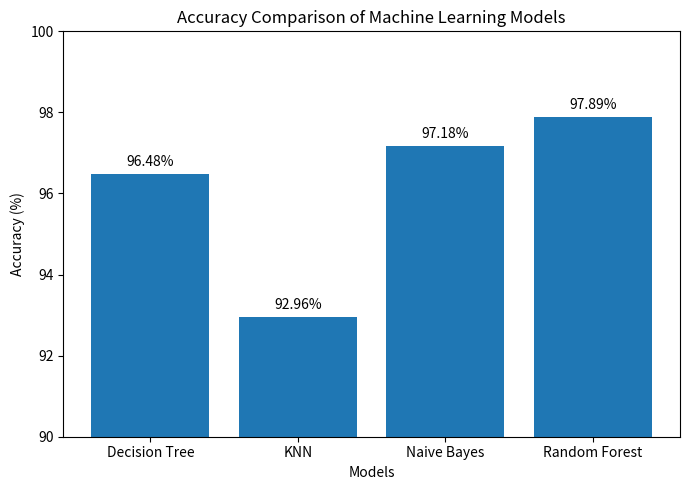

Reproduce this figure in Python.
import matplotlib.pyplot as plt

# Models
models = [
    "Decision Tree",
    "KNN",
    "Naive Bayes",
    "Random Forest"
]

# Accuracy values
accuracy = [
    96.48,
    92.96,
    97.18,
    97.89
]

plt.figure(figsize=(7,5))

bars = plt.bar(models, accuracy)

plt.title("Accuracy Comparison of Machine Learning Models")

plt.xlabel("Models")

plt.ylabel("Accuracy (%)")

plt.ylim(90,100)

# Display values on bars
for bar in bars:
    height = bar.get_height()
    plt.text(
        bar.get_x() + bar.get_width()/2,
        height + 0.2,
        f"{height:.2f}%",
        ha="center"
    )

plt.tight_layout()

plt.savefig("Accuracy_Comparison.png", dpi=300)

plt.show()

print("Accuracy Comparison Graph generated successfully!")
